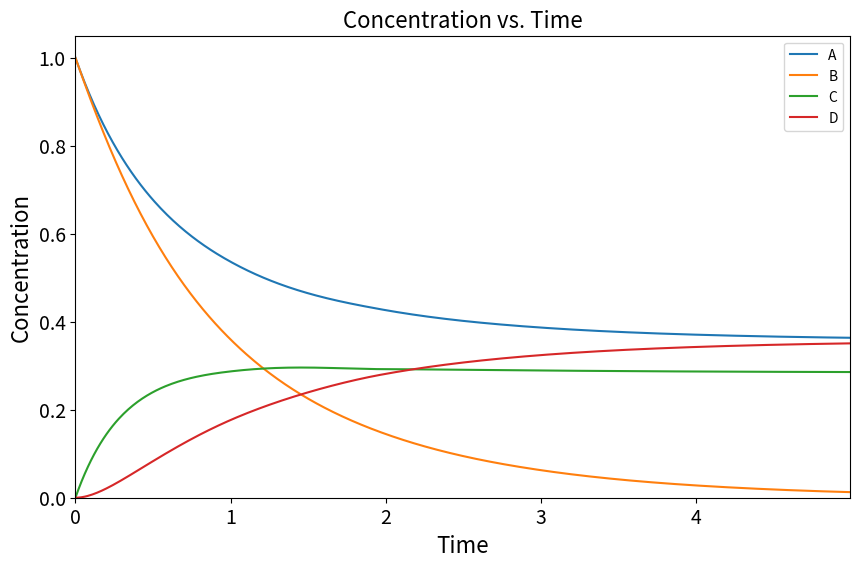

Recreate this plot in Python.
#%% Make chemical kinetics solver for multiple elementary reactions
# Reminder: Elementary reactions are reactions where the coefficients of the reactants are the same as the order of the reaction
import numpy as np
import matplotlib.pyplot as plt
from scipy.integrate import solve_ivp
import re

def reactiongraphing(reactions, ks, C0):
    # Check that the number of ks elements matches the number of reactions
    if len(ks) != len(reactions):
        raise ValueError("The number of rate constants does not match the number of reactions.")

    # Function to remove numerical coefficients from species names
    def remove_coefficients(species):
        return re.sub(r'^\d*\*?', '', species)

    # Extract unique species from reactions in the order they appear
    ordered_species = []
    unique_species = set()
    for reaction in reactions:
        reactants, products = reaction.split('=')
        reactant_species = [remove_coefficients(species) for species in reactants.split('+')]
        product_species = [remove_coefficients(species) for species in products.split('+')]
        for species in reactant_species + product_species:
            if species not in unique_species:
                unique_species.add(species)
                ordered_species.append(species)

    # Check that all unique species are present in C0
    if not unique_species.issubset(C0.keys()):
        missing_species = unique_species - set(C0.keys())
        raise ValueError(f"The following species are missing in C0: {missing_species}")

    # Define the system of ODEs
    def odes(t, y):
        dydt = np.zeros(len(ordered_species))
        concentrations = {species: y[i] for i, species in enumerate(ordered_species)}
        for i, reaction in enumerate(reactions):
            reactants, products = reaction.split('=')
            reactant_species = []
            for species in reactants.split('+'):
                coeff, sp = re.match(r'(\d*)(\w+)', species).groups()
                coeff = int(coeff) if coeff else 1
                reactant_species.append((sp, coeff))
            
            # Calculate the reaction rate
            rate = ks[i] * np.prod([concentrations[sp]**coeff for sp, coeff in reactant_species])
            
            # Update differential forms
            for sp, coeff in reactant_species:
                dydt[ordered_species.index(sp)] -= rate * coeff
            
            for product in products.split('+'):
                coeff, sp = re.match(r'(\d*)(\w+)', product).groups()
                coeff = int(coeff) if coeff else 1
                dydt[ordered_species.index(sp)] += rate * coeff
        
        return dydt

    # Initial concentrations
    y0 = [C0[species] for species in ordered_species]

    # Time span for the simulation
    t_span = (0, 10)
    t_eval = np.linspace(t_span[0], t_span[1], 1000)

    # Solve the ODEs
    solution = solve_ivp(odes, t_span, y0, t_eval=t_eval, method='RK45')

    # Determine the steady state time
    tolerance = 1e-4
    steady_state_time = t_span[1]
    for i in range(1, len(solution.t)):
        if np.all(np.abs(solution.y[:, i] - solution.y[:, i-1]) < tolerance):
            steady_state_time = solution.t[i]
            break

    # Plot the results
    plt.figure(figsize=(10, 6))
    for i, species in enumerate(ordered_species):
        plt.plot(solution.t, solution.y[i], label=f'{species}')

    plt.xlabel('Time', fontsize=16)
    plt.ylabel('Concentration', fontsize=16)
    plt.xlim(0, steady_state_time)
    plt.ylim(0, None)
    plt.legend()
    plt.title('Concentration vs. Time', fontsize=16)
    plt.xticks(fontsize=14)
    plt.yticks(fontsize=14)
    plt.show()
# %%
reactions = ['A+B=C', 'B+C=D']
ks = [1, 1.5]
C0 = {'A': 1, 'B': 1, 'C': 0, 'D': 0}
reactiongraphing(reactions, ks, C0)
# %%
